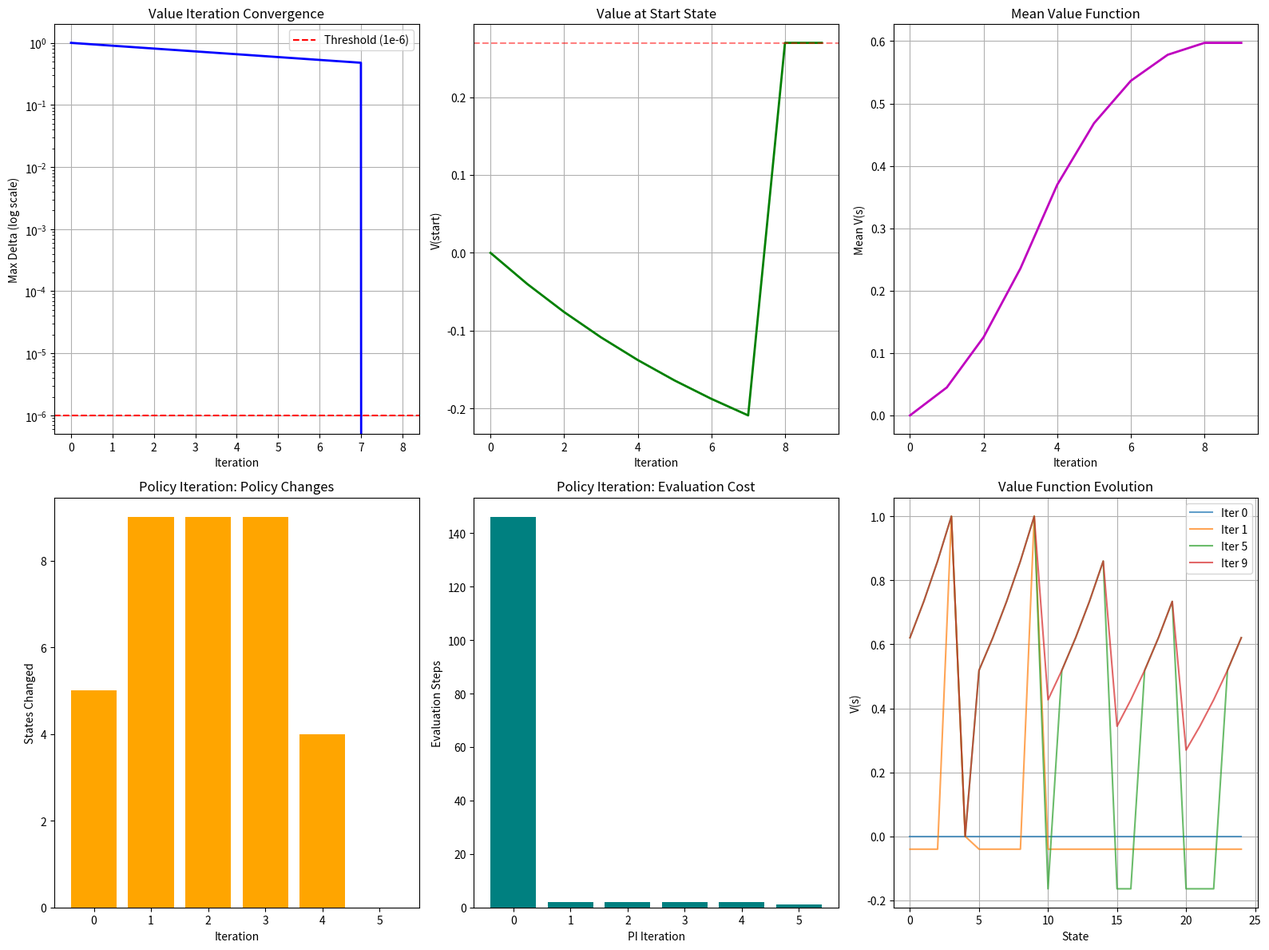

Write the Python code that produced this figure. (Note: this script raises an exception after producing the figure.)
"""
07 - Convergence Visualization

Visualize how Dynamic Programming algorithms converge:
- Value function evolution over iterations
- Convergence rate analysis
- Effect of gamma on convergence
- Policy stability during learning
"""

import numpy as np
import matplotlib.pyplot as plt
from typing import List, Tuple, Dict
import warnings
warnings.filterwarnings('ignore')


class GridWorld:
    """Simple Grid World for convergence analysis."""

    def __init__(self, size: int = 5, gamma: float = 0.9):
        self.size = size
        self.n_states = size * size
        self.gamma = gamma

        self.goal_state = self.size - 1
        self.start_state = self.n_states - self.size
        self.terminal_states = {self.goal_state}

        self.actions = [0, 1, 2, 3]  # Up, Right, Down, Left
        self.P = self._build_transitions()

    def _state_to_coord(self, state: int) -> Tuple[int, int]:
        return state // self.size, state % self.size

    def _coord_to_state(self, row: int, col: int) -> int:
        return row * self.size + col

    def _build_transitions(self) -> Dict:
        P = {}
        action_effects = {0: (-1, 0), 1: (0, 1), 2: (1, 0), 3: (0, -1)}

        for s in range(self.n_states):
            P[s] = {}
            row, col = self._state_to_coord(s)

            if s in self.terminal_states:
                for a in self.actions:
                    P[s][a] = [(1.0, s, 0.0)]
                continue

            for a in self.actions:
                dr, dc = action_effects[a]
                new_row = max(0, min(self.size - 1, row + dr))
                new_col = max(0, min(self.size - 1, col + dc))
                new_state = self._coord_to_state(new_row, new_col)
                reward = 1.0 if new_state == self.goal_state else -0.04
                P[s][a] = [(1.0, new_state, reward)]

        return P


def value_iteration_detailed(mdp: GridWorld, max_iter: int = 200) -> Dict:
    """Value iteration with detailed tracking."""
    V = np.zeros(mdp.n_states)

    history = {
        'V': [V.copy()],
        'delta': [],
        'policy': [],
        'V_start': [V[mdp.start_state]],
        'V_mean': [np.mean(V)],
    }

    for iteration in range(max_iter):
        delta = 0
        V_new = np.zeros(mdp.n_states)
        policy = np.zeros(mdp.n_states, dtype=int)

        for s in range(mdp.n_states):
            if s in mdp.terminal_states:
                continue

            action_values = []
            for a in mdp.actions:
                q = 0
                for prob, s_prime, reward in mdp.P[s][a]:
                    q += prob * (reward + mdp.gamma * V[s_prime])
                action_values.append(q)

            V_new[s] = max(action_values)
            policy[s] = np.argmax(action_values)
            delta = max(delta, abs(V[s] - V_new[s]))

        V = V_new
        history['V'].append(V.copy())
        history['delta'].append(delta)
        history['policy'].append(policy.copy())
        history['V_start'].append(V[mdp.start_state])
        history['V_mean'].append(np.mean(V))

        if delta < 1e-10:
            break

    return history


def policy_iteration_detailed(mdp: GridWorld) -> Dict:
    """Policy iteration with detailed tracking."""
    policy = np.zeros(mdp.n_states, dtype=int)
    V = np.zeros(mdp.n_states)

    history = {
        'V': [V.copy()],
        'policy': [policy.copy()],
        'policy_changes': [],
        'eval_iterations': [],
    }

    for outer_iter in range(100):
        # Policy Evaluation
        eval_iters = 0
        while True:
            eval_iters += 1
            delta = 0
            V_new = np.zeros(mdp.n_states)

            for s in range(mdp.n_states):
                if s in mdp.terminal_states:
                    continue
                a = policy[s]
                v = 0
                for prob, s_prime, reward in mdp.P[s][a]:
                    v += prob * (reward + mdp.gamma * V[s_prime])
                V_new[s] = v
                delta = max(delta, abs(V[s] - V_new[s]))

            V = V_new
            if delta < 1e-8:
                break

        history['eval_iterations'].append(eval_iters)
        history['V'].append(V.copy())

        # Policy Improvement
        old_policy = policy.copy()
        for s in range(mdp.n_states):
            if s in mdp.terminal_states:
                continue
            action_values = []
            for a in mdp.actions:
                q = sum(p * (r + mdp.gamma * V[sp]) for p, sp, r in mdp.P[s][a])
                action_values.append(q)
            policy[s] = np.argmax(action_values)

        changes = np.sum(old_policy != policy)
        history['policy_changes'].append(changes)
        history['policy'].append(policy.copy())

        if changes == 0:
            break

    return history


def plot_convergence_analysis(mdp: GridWorld, vi_history: Dict, pi_history: Dict):
    """Create comprehensive convergence analysis plots."""
    fig = plt.figure(figsize=(16, 12))

    # 1. Delta over iterations (VI)
    ax1 = fig.add_subplot(2, 3, 1)
    ax1.semilogy(vi_history['delta'], 'b-', linewidth=2)
    ax1.set_xlabel('Iteration')
    ax1.set_ylabel('Max Delta (log scale)')
    ax1.set_title('Value Iteration Convergence')
    ax1.grid(True)
    ax1.axhline(y=1e-6, color='r', linestyle='--', label='Threshold (1e-6)')
    ax1.legend()

    # 2. V(start) over iterations (VI)
    ax2 = fig.add_subplot(2, 3, 2)
    ax2.plot(vi_history['V_start'], 'g-', linewidth=2)
    ax2.axhline(y=vi_history['V_start'][-1], color='r', linestyle='--', alpha=0.5)
    ax2.set_xlabel('Iteration')
    ax2.set_ylabel('V(start)')
    ax2.set_title('Value at Start State')
    ax2.grid(True)

    # 3. Mean V over iterations (VI)
    ax3 = fig.add_subplot(2, 3, 3)
    ax3.plot(vi_history['V_mean'], 'm-', linewidth=2)
    ax3.set_xlabel('Iteration')
    ax3.set_ylabel('Mean V(s)')
    ax3.set_title('Mean Value Function')
    ax3.grid(True)

    # 4. Policy changes (PI)
    ax4 = fig.add_subplot(2, 3, 4)
    ax4.bar(range(len(pi_history['policy_changes'])), pi_history['policy_changes'], color='orange')
    ax4.set_xlabel('Iteration')
    ax4.set_ylabel('States Changed')
    ax4.set_title('Policy Iteration: Policy Changes')
    ax4.set_xticks(range(len(pi_history['policy_changes'])))

    # 5. Evaluation iterations per PI step
    ax5 = fig.add_subplot(2, 3, 5)
    ax5.bar(range(len(pi_history['eval_iterations'])), pi_history['eval_iterations'], color='teal')
    ax5.set_xlabel('PI Iteration')
    ax5.set_ylabel('Evaluation Steps')
    ax5.set_title('Policy Iteration: Evaluation Cost')
    ax5.set_xticks(range(len(pi_history['eval_iterations'])))

    # 6. Value function at different iterations
    ax6 = fig.add_subplot(2, 3, 6)
    iterations_to_show = [0, 1, 5, 10, len(vi_history['V']) - 1]
    iterations_to_show = [i for i in iterations_to_show if i < len(vi_history['V'])]

    for i in iterations_to_show:
        V = vi_history['V'][i]
        ax6.plot(range(mdp.n_states), V, label=f'Iter {i}', alpha=0.7)

    ax6.set_xlabel('State')
    ax6.set_ylabel('V(s)')
    ax6.set_title('Value Function Evolution')
    ax6.legend()
    ax6.grid(True)

    plt.tight_layout()
    return fig


def plot_gamma_analysis(sizes_gammas_results: Dict):
    """Plot effect of gamma on convergence."""
    fig, axes = plt.subplots(1, 3, figsize=(15, 4))

    # Extract data
    gammas = sorted(sizes_gammas_results.keys())

    iterations = [sizes_gammas_results[g]['iterations'] for g in gammas]
    final_V_start = [sizes_gammas_results[g]['V_start'] for g in gammas]
    convergence_rates = []

    for g in gammas:
        deltas = sizes_gammas_results[g]['deltas']
        if len(deltas) > 10:
            # Estimate convergence rate from log(delta)
            log_deltas = np.log(np.array(deltas[5:min(20, len(deltas))]) + 1e-15)
            rate = (log_deltas[-1] - log_deltas[0]) / (len(log_deltas) - 1)
            convergence_rates.append(rate)
        else:
            convergence_rates.append(0)

    # 1. Iterations vs Gamma
    axes[0].plot(gammas, iterations, 'bo-', linewidth=2, markersize=8)
    axes[0].set_xlabel('Gamma')
    axes[0].set_ylabel('Iterations to Converge')
    axes[0].set_title('Convergence Speed vs Gamma')
    axes[0].grid(True)

    # 2. Final V(start) vs Gamma
    axes[1].plot(gammas, final_V_start, 'go-', linewidth=2, markersize=8)
    axes[1].set_xlabel('Gamma')
    axes[1].set_ylabel('V*(start)')
    axes[1].set_title('Optimal Value vs Gamma')
    axes[1].grid(True)

    # 3. Convergence Rate vs Gamma
    axes[2].plot(gammas, convergence_rates, 'ro-', linewidth=2, markersize=8)
    axes[2].set_xlabel('Gamma')
    axes[2].set_ylabel('Log Convergence Rate')
    axes[2].set_title('Convergence Rate vs Gamma')
    axes[2].grid(True)

    plt.tight_layout()
    return fig


def plot_value_function_heatmap(mdp: GridWorld, V: np.ndarray, iteration: int, ax=None):
    """Plot value function as heatmap."""
    if ax is None:
        fig, ax = plt.subplots(figsize=(6, 6))

    V_grid = V.reshape(mdp.size, mdp.size)
    im = ax.imshow(V_grid, cmap='RdYlGn')

    # Add values as text
    for i in range(mdp.size):
        for j in range(mdp.size):
            state = mdp._coord_to_state(i, j)
            if state == mdp.goal_state:
                ax.text(j, i, 'G', ha='center', va='center', fontsize=10, fontweight='bold')
            else:
                ax.text(j, i, f'{V[state]:.2f}', ha='center', va='center', fontsize=8)

    ax.set_title(f'Value Function (Iteration {iteration})')
    ax.set_xticks([])
    ax.set_yticks([])

    return ax


def create_convergence_animation_frames(mdp: GridWorld, history: Dict, n_frames: int = 10):
    """Create frames for convergence animation."""
    n_iters = len(history['V'])
    frame_indices = np.linspace(0, n_iters - 1, n_frames, dtype=int)

    fig, axes = plt.subplots(2, 5, figsize=(20, 8))
    axes = axes.flatten()

    vmin = min(V.min() for V in history['V'])
    vmax = max(V.max() for V in history['V'])

    for i, idx in enumerate(frame_indices):
        V = history['V'][idx]
        V_grid = V.reshape(mdp.size, mdp.size)

        axes[i].imshow(V_grid, cmap='RdYlGn', vmin=vmin, vmax=vmax)
        axes[i].set_title(f'Iter {idx}')
        axes[i].set_xticks([])
        axes[i].set_yticks([])

        # Mark goal
        goal_row, goal_col = mdp._state_to_coord(mdp.goal_state)
        axes[i].text(goal_col, goal_row, 'G', ha='center', va='center',
                     fontsize=12, fontweight='bold', color='white')

    plt.suptitle('Value Function Convergence', fontsize=14)
    plt.tight_layout()
    return fig


def text_visualization(mdp: GridWorld, vi_history: Dict, pi_history: Dict):
    """Create text-based visualization for console output."""
    print("\n" + "=" * 60)
    print("VALUE FUNCTION EVOLUTION (TEXT)")
    print("=" * 60)

    iterations_to_show = [0, 1, 5, 10, len(vi_history['V']) - 1]
    iterations_to_show = [i for i in iterations_to_show if i < len(vi_history['V'])]

    for idx in iterations_to_show:
        V = vi_history['V'][idx]
        delta = vi_history['delta'][idx - 1] if idx > 0 else float('inf')

        print(f"\nIteration {idx} (delta = {delta:.6f}):")
        print("+" + "--------+" * mdp.size)

        for row in range(mdp.size):
            line = "|"
            for col in range(mdp.size):
                state = mdp._coord_to_state(row, col)
                if state == mdp.goal_state:
                    cell = "  GOAL  "
                else:
                    cell = f" {V[state]:6.3f} "
                line += cell + "|"
            print(line)
            print("+" + "--------+" * mdp.size)

    # Policy evolution for PI
    print("\n" + "=" * 60)
    print("POLICY EVOLUTION (POLICY ITERATION)")
    print("=" * 60)

    arrows = ["^", ">", "v", "<"]

    for idx in range(len(pi_history['policy'])):
        policy = pi_history['policy'][idx]
        changes = pi_history['policy_changes'][idx - 1] if idx > 0 else mdp.n_states

        print(f"\nPI Iteration {idx} ({changes} changes):")
        print("+" + "----+" * mdp.size)

        for row in range(mdp.size):
            line = "|"
            for col in range(mdp.size):
                state = mdp._coord_to_state(row, col)
                if state == mdp.goal_state:
                    cell = " G "
                else:
                    cell = f" {arrows[policy[state]]} "
                line += cell + "|"
            print(line)
            print("+" + "----+" * mdp.size)


def main():
    print("=" * 60)
    print("CONVERGENCE VISUALIZATION FOR DYNAMIC PROGRAMMING")
    print("=" * 60)

    # Create MDP
    mdp = GridWorld(size=5, gamma=0.9)
    print(f"\nGrid World: {mdp.size}x{mdp.size}")
    print(f"Gamma: {mdp.gamma}")
    print(f"Start: {mdp.start_state}, Goal: {mdp.goal_state}")

    # ============================================
    # 1. VALUE ITERATION ANALYSIS
    # ============================================
    print("\n" + "=" * 60)
    print("1. VALUE ITERATION CONVERGENCE")
    print("=" * 60)

    vi_history = value_iteration_detailed(mdp)
    print(f"\nConverged in {len(vi_history['delta'])} iterations")
    print(f"Final V(start) = {vi_history['V_start'][-1]:.6f}")

    print("\nDelta per iteration:")
    for i, delta in enumerate(vi_history['delta'][:15]):
        print(f"  Iter {i + 1:2d}: delta = {delta:.8f}")
    if len(vi_history['delta']) > 15:
        print(f"  ...")
        print(f"  Iter {len(vi_history['delta']):2d}: delta = {vi_history['delta'][-1]:.8f}")

    # ============================================
    # 2. POLICY ITERATION ANALYSIS
    # ============================================
    print("\n" + "=" * 60)
    print("2. POLICY ITERATION CONVERGENCE")
    print("=" * 60)

    pi_history = policy_iteration_detailed(mdp)
    print(f"\nConverged in {len(pi_history['policy_changes'])} iterations")

    print("\nPolicy changes per iteration:")
    for i, (changes, evals) in enumerate(zip(pi_history['policy_changes'],
                                              pi_history['eval_iterations'])):
        print(f"  Iter {i + 1}: {changes:2d} policy changes, {evals:3d} eval steps")

    # ============================================
    # 3. EFFECT OF GAMMA
    # ============================================
    print("\n" + "=" * 60)
    print("3. EFFECT OF DISCOUNT FACTOR (GAMMA)")
    print("=" * 60)

    gamma_results = {}
    for gamma in [0.5, 0.7, 0.8, 0.9, 0.95, 0.99]:
        mdp_g = GridWorld(size=5, gamma=gamma)
        hist = value_iteration_detailed(mdp_g)
        gamma_results[gamma] = {
            'iterations': len(hist['delta']),
            'V_start': hist['V_start'][-1],
            'deltas': hist['delta'],
        }

    print("\n  Gamma  | Iterations | V*(start)")
    print("  " + "-" * 35)
    for gamma in sorted(gamma_results.keys()):
        r = gamma_results[gamma]
        print(f"  {gamma:.2f}   |    {r['iterations']:4d}    |  {r['V_start']:.4f}")

    print("""
    Observations:
    - Higher gamma = more iterations to converge
    - Higher gamma = higher optimal values
    - Convergence rate: ||V_{k+1} - V*|| <= gamma * ||V_k - V*||
    """)

    # ============================================
    # 4. TEXT VISUALIZATION
    # ============================================
    text_visualization(mdp, vi_history, pi_history)

    # ============================================
    # 5. GENERATE PLOTS
    # ============================================
    print("\n" + "=" * 60)
    print("5. GENERATING PLOTS")
    print("=" * 60)

    # Main convergence analysis
    fig1 = plot_convergence_analysis(mdp, vi_history, pi_history)
    fig1.savefig('/tmp/dp_convergence_analysis.png', dpi=150, bbox_inches='tight')
    print("  Saved: /tmp/dp_convergence_analysis.png")

    # Gamma analysis
    fig2 = plot_gamma_analysis(gamma_results)
    fig2.savefig('/tmp/dp_gamma_analysis.png', dpi=150, bbox_inches='tight')
    print("  Saved: /tmp/dp_gamma_analysis.png")

    # Convergence frames
    fig3 = create_convergence_animation_frames(mdp, vi_history)
    fig3.savefig('/tmp/dp_convergence_frames.png', dpi=150, bbox_inches='tight')
    print("  Saved: /tmp/dp_convergence_frames.png")

    plt.close('all')

    # ============================================
    # 6. THEORETICAL ANALYSIS
    # ============================================
    print("\n" + "=" * 60)
    print("6. THEORETICAL CONVERGENCE ANALYSIS")
    print("=" * 60)

    print("""
    VALUE ITERATION CONVERGENCE:

    Theorem: Value Iteration converges to V* at rate:
        ||V_{k+1} - V*|| <= gamma * ||V_k - V*||

    This means:
    - Linear convergence in infinity norm
    - Rate depends only on gamma
    - After k iterations: ||V_k - V*|| <= gamma^k * ||V_0 - V*||

    For gamma = 0.9:
    - After 10 iterations: error <= 0.9^10 = 0.349 * initial
    - After 50 iterations: error <= 0.9^50 = 0.005 * initial
    - After 100 iterations: error <= 0.9^100 = 0.00003 * initial

    POLICY ITERATION CONVERGENCE:

    - Converges in at most |A|^|S| iterations (finite policies)
    - In practice, usually much faster (often < 10 iterations)
    - Each iteration: O(|S|^2) for evaluation + O(|S|*|A|) for improvement
    """)

    # Verify theoretical rate
    print("\nVerifying theoretical convergence rate:")
    print("-" * 50)

    V_star = vi_history['V'][-1]
    for i in range(min(10, len(vi_history['V']) - 1)):
        V = vi_history['V'][i]
        error = np.max(np.abs(V - V_star))
        theoretical_bound = (mdp.gamma ** i) * np.max(np.abs(vi_history['V'][0] - V_star))

        print(f"  Iter {i}: error = {error:.6f}, bound = {theoretical_bound:.6f}, ratio = {error / (theoretical_bound + 1e-10):.4f}")

    # ============================================
    # SUMMARY
    # ============================================
    print("\n" + "=" * 60)
    print("SUMMARY")
    print("=" * 60)

    print("""
    Key Convergence Properties:

    1. VALUE ITERATION
       - Linear convergence at rate gamma
       - Number of iterations proportional to log(1/epsilon) / log(1/gamma)
       - Smaller gamma = faster convergence but smaller values

    2. POLICY ITERATION
       - Finite convergence (at most |A|^|S| iterations)
       - Each iteration more expensive (full policy evaluation)
       - Usually fewer outer iterations than VI

    3. DISCOUNT FACTOR TRADEOFF
       - High gamma: Better long-term planning, slower convergence
       - Low gamma: Faster convergence, more myopic policy

    4. VISUALIZATIONS SHOW
       - Value propagates from goal to other states
       - Policy stabilizes before values fully converge
       - Convergence is exponential (linear on log scale)

    Files generated:
    - /tmp/dp_convergence_analysis.png
    - /tmp/dp_gamma_analysis.png
    - /tmp/dp_convergence_frames.png
    """)


if __name__ == "__main__":
    main()
